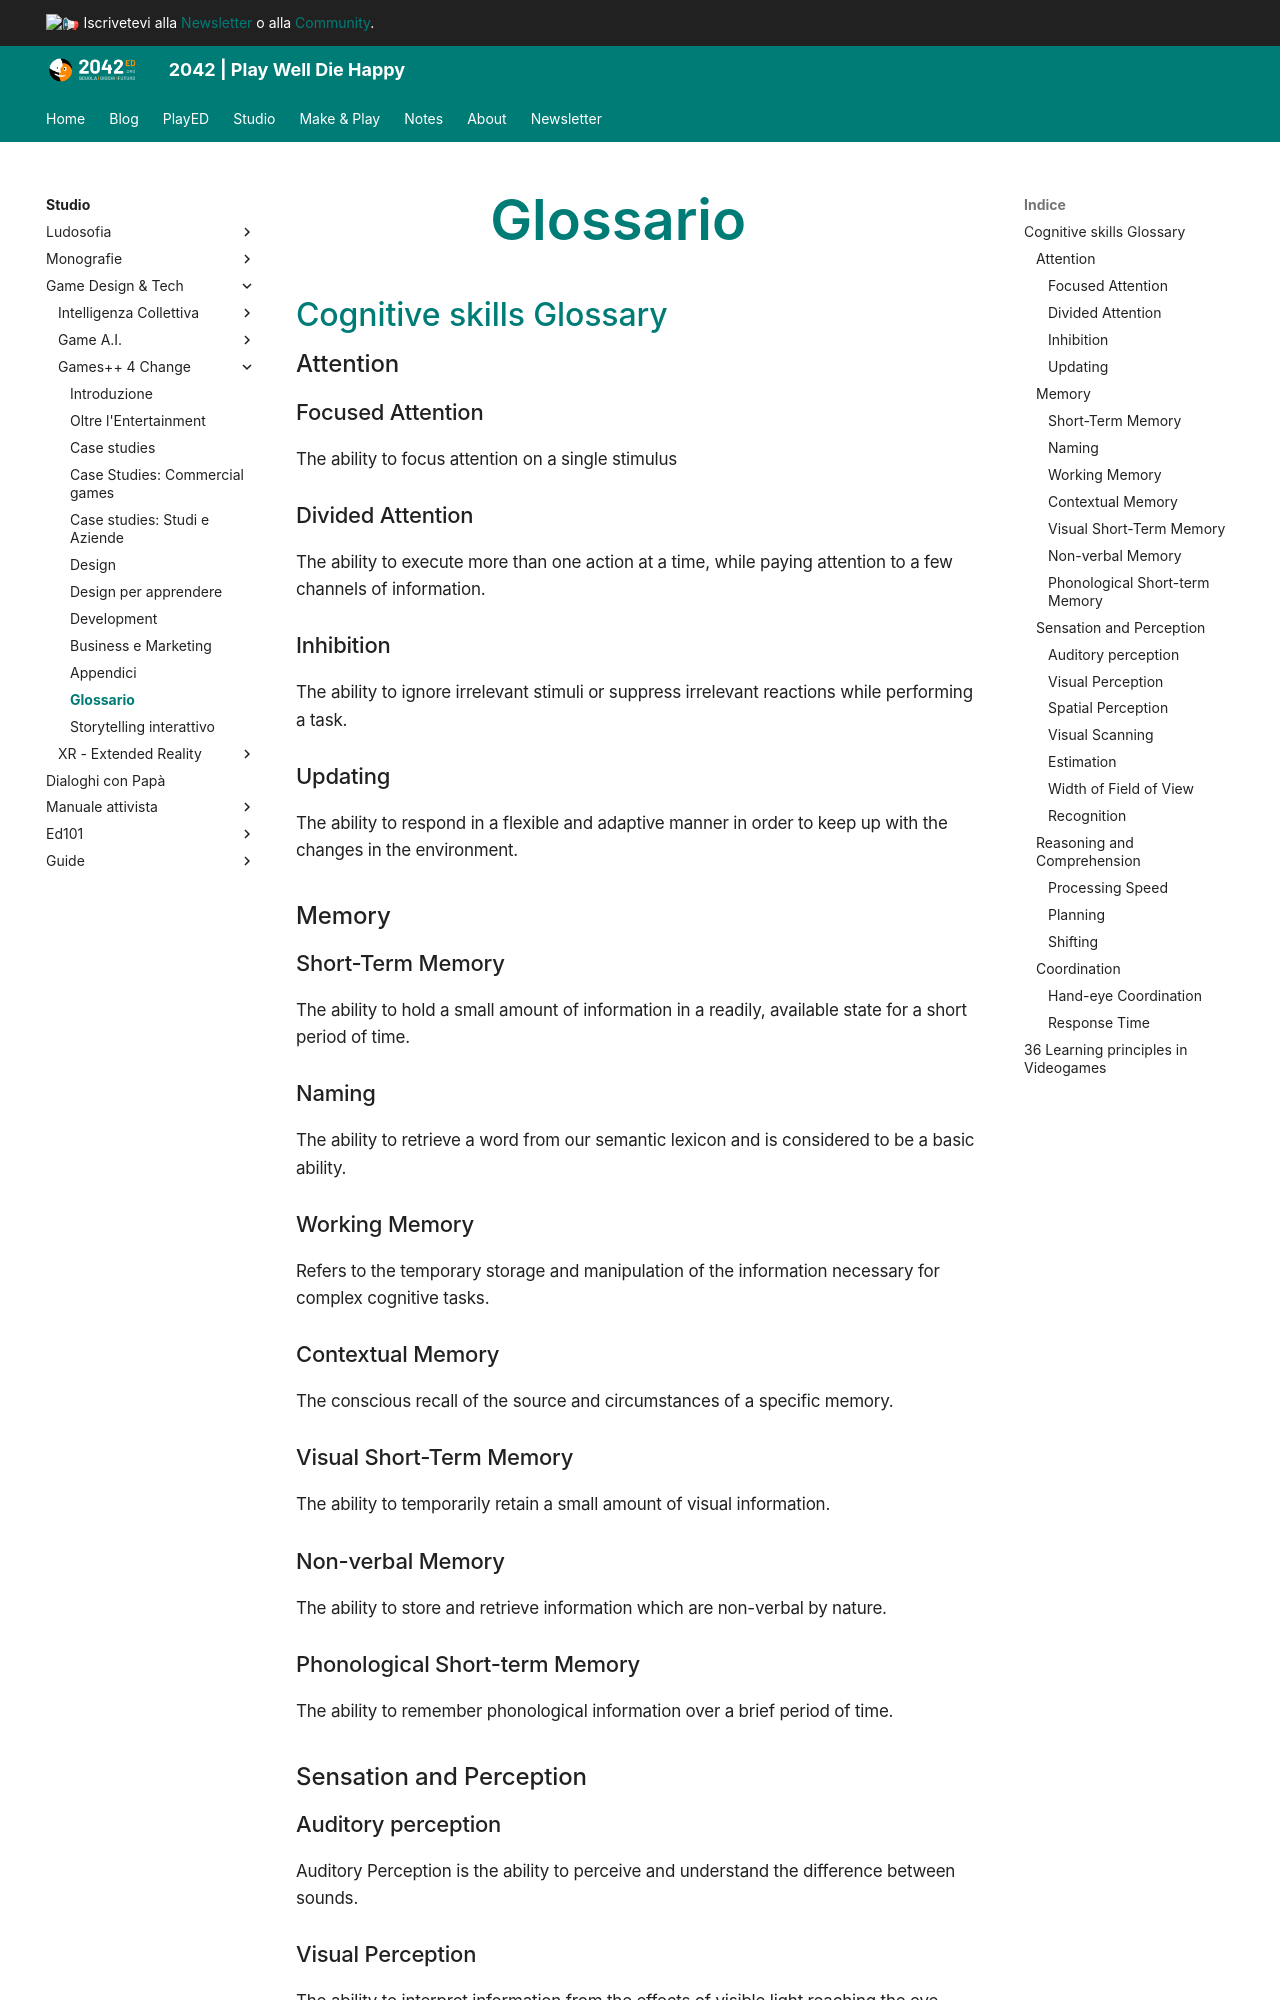

repository: 2042ed/2042ed.org · page: studio/game-dev/g4c/91_glossario/index.html · generator: mkdocs

---
title: Glossario
date: 2023-04-20
updated: 2023-04-20
---
# Glossario

## Cognitive skills Glossary 

### Attention
#### Focused Attention
The ability to focus attention on a single stimulus
#### Divided Attention
The ability to execute more than one action at a time, while paying attention to a few channels of information.
#### Inhibition
The ability to ignore irrelevant stimuli or suppress irrelevant reactions while performing a task.
#### Updating
The ability to respond in a flexible and adaptive manner in order to keep up with the changes in the environment.

### Memory
#### Short-Term Memory
The ability to hold a small amount of information in a readily, available state for a short period of time.
#### Naming
The ability to retrieve a word from our semantic lexicon and is considered to be a basic ability.
#### Working Memory
Refers to the temporary storage and manipulation of the information necessary for complex cognitive tasks.
#### Contextual Memory
The conscious recall of the source and circumstances of a specific memory.
#### Visual Short-Term Memory
The ability to temporarily retain a small amount of visual information.
#### Non-verbal Memory
The ability to store and retrieve information which are non-verbal by nature.
#### Phonological Short-term Memory
The ability to remember phonological information over a brief period of time.

### Sensation and Perception
#### Auditory perception
Auditory Perception is the ability to perceive and understand the difference between sounds.
#### Visual Perception
The ability to interpret information from the effects of visible light reaching the eye.
#### Spatial Perception
The ability to evaluate how things are arranged in space, and investigate their relations in the environment.
#### Visual Scanning
The ability to actively find relevant information in our surroundings quickly and efficiently.
